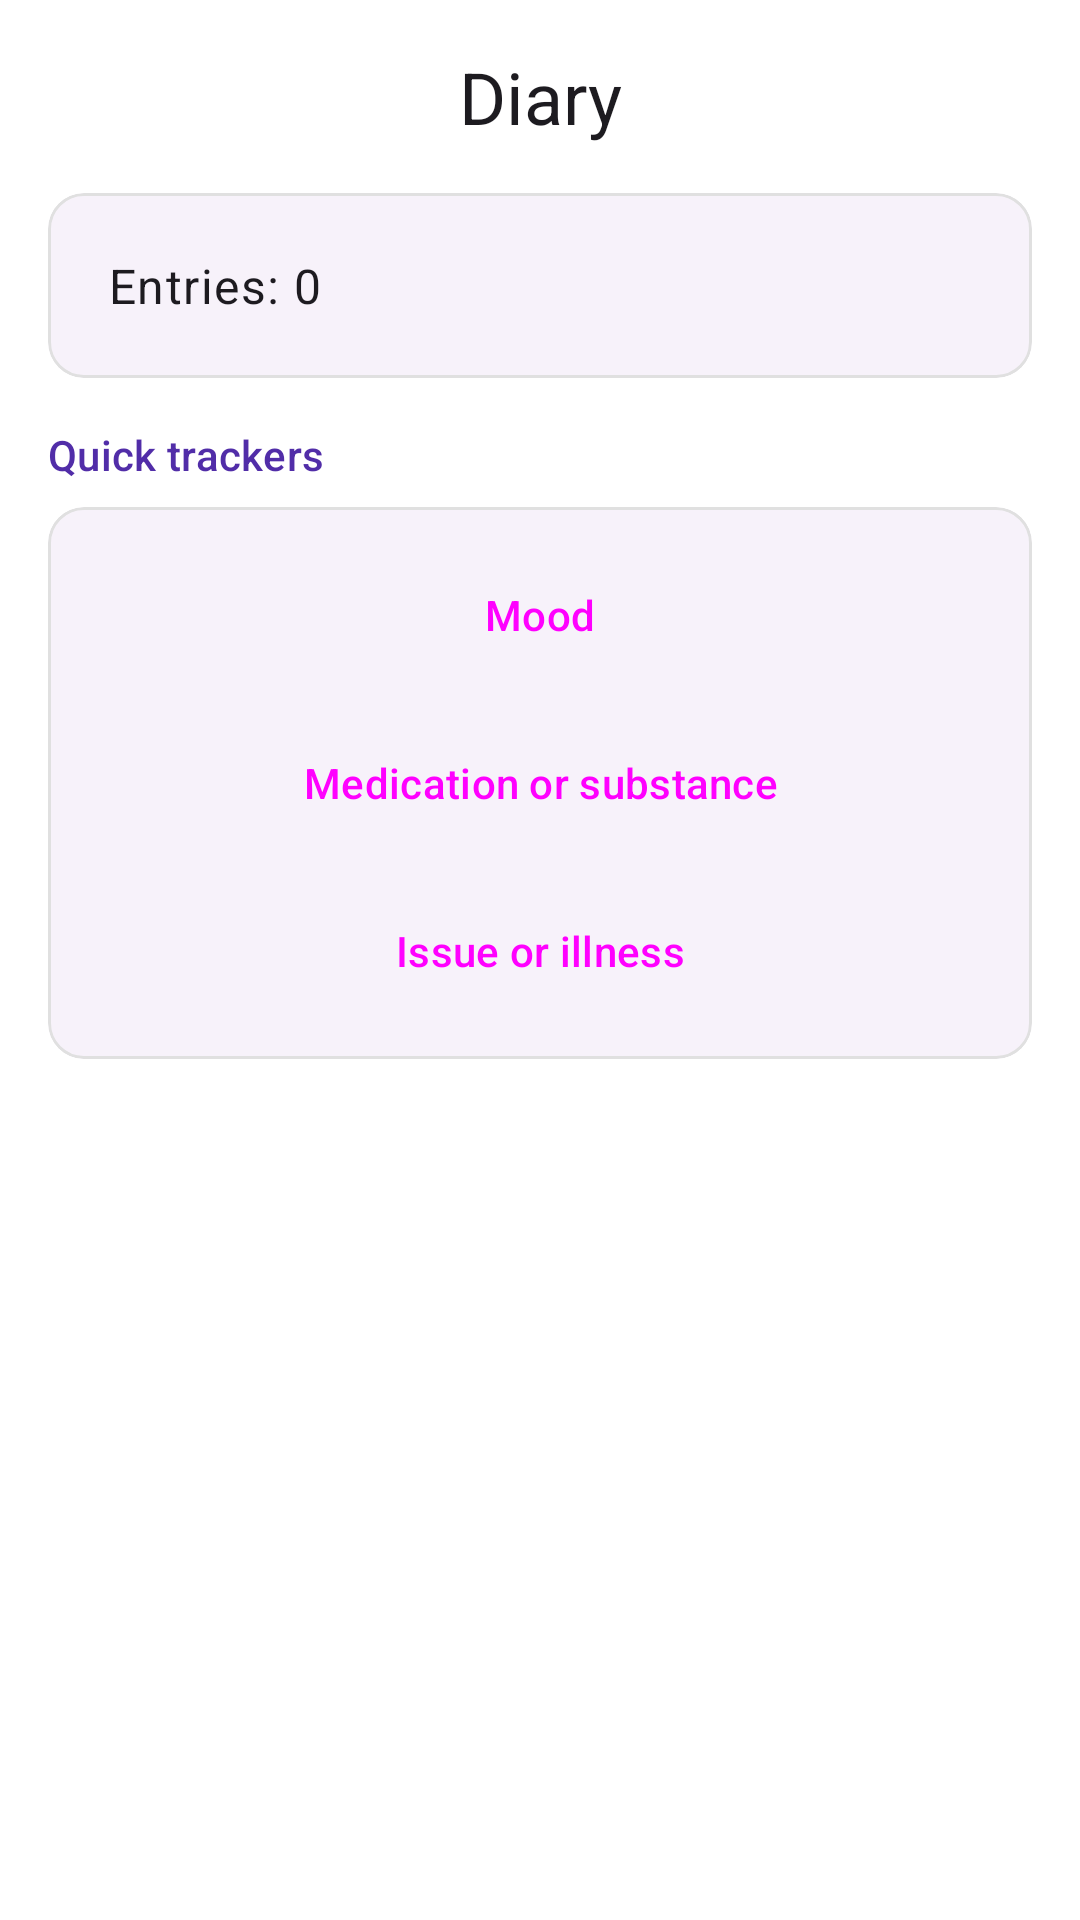

The Android layout XML behind this screen, and the referenced resources:
<!-- AndroidManifest.xml: application theme Theme.DrugDiary -->
<!-- res/layout/fragment_diary.xml -->
<?xml version="1.0" encoding="utf-8"?>
<androidx.core.widget.NestedScrollView xmlns:android="http://schemas.android.com/apk/res/android"
    xmlns:app="http://schemas.android.com/apk/res-auto"
    android:layout_width="match_parent"
    android:layout_height="match_parent">

    <LinearLayout
        android:layout_width="match_parent"
        android:layout_height="wrap_content"
        android:orientation="vertical"
        android:padding="16dp">

        <TextView
            android:layout_width="match_parent"
            android:layout_height="wrap_content"
            android:layout_marginBottom="16dp"
            android:text="@string/diary"
            android:textAlignment="center"
            android:textAppearance="@style/TextAppearance.Material3.HeadlineSmall" />

        <com.google.android.material.card.MaterialCardView
            android:layout_width="match_parent"
            android:layout_height="wrap_content"
            android:layout_marginBottom="16dp">

            <TextView
                android:id="@+id/text_diary_summary"
                android:layout_width="match_parent"
                android:layout_height="wrap_content"
                android:padding="20dp"
                android:text="@string/entries_zero"
                android:textAppearance="@style/TextAppearance.Material3.BodyLarge" />
        </com.google.android.material.card.MaterialCardView>

        <TextView
            android:layout_width="wrap_content"
            android:layout_height="wrap_content"
            android:layout_marginBottom="8dp"
            android:text="@string/quick_trackers"
            android:textAppearance="@style/TextAppearance.Material3.LabelLarge"
            android:textColor="?attr/colorSecondary" />

        <com.google.android.material.card.MaterialCardView
            android:layout_width="match_parent"
            android:layout_height="wrap_content">

            <LinearLayout
                android:layout_width="match_parent"
                android:layout_height="wrap_content"
                android:orientation="vertical"
                android:padding="12dp">

                <Button
                    android:id="@+id/button_quick_mood"
                    style="@style/Widget.Material3.Button.TonalButton"
                    android:layout_width="match_parent"
                    android:layout_height="wrap_content"
                    android:text="@string/mood"
                    app:icon="@android:drawable/ic_menu_compass" />

                <Button
                    android:id="@+id/button_quick_medication"
                    style="@style/Widget.Material3.Button.TonalButton"
                    android:layout_width="match_parent"
                    android:layout_height="wrap_content"
                    android:layout_marginTop="8dp"
                    android:text="@string/medication_or_substance"
                    app:icon="@android:drawable/ic_menu_edit" />

                <Button
                    android:id="@+id/button_quick_issue"
                    style="@style/Widget.Material3.Button.TonalButton"
                    android:layout_width="match_parent"
                    android:layout_height="wrap_content"
                    android:layout_marginTop="8dp"
                    android:text="@string/issue_or_illness"
                    app:icon="@android:drawable/ic_dialog_alert" />
            </LinearLayout>
        </com.google.android.material.card.MaterialCardView>
    </LinearLayout>
</androidx.core.widget.NestedScrollView>
<!-- resources referenced by this layout -->
<resources>
  <string name="diary">Diary</string>
  <string name="entries_zero">Entries: 0</string>
  <string name="issue_or_illness">Issue or illness</string>
  <string name="medication_or_substance">Medication or substance</string>
  <string name="mood">Mood</string>
  <string name="quick_trackers">Quick trackers</string>
  <style name="Theme.DrugDiary" parent="Base.Theme.DrugDiary" />
  <color name="light_accent_primary">#673AB7</color>
  <color name="white">#FFFFFFFF</color>
  <color name="light_selected">#EDE7F6</color>
  <color name="light_text_primary">#212121</color>
  <color name="light_accent_secondary">#512DA8</color>
  <color name="light_accent_highlight">#B39DDB</color>
  <color name="light_bg_primary">#FFFFFF</color>
  <color name="light_surface">#F5F5F5</color>
  <color name="light_text_secondary">#757575</color>
  <color name="light_border">#E0E0E0</color>
  <style name="ShapeAppearance.DrugDiary.Sharp" parent="ShapeAppearance.Material3.SmallComponent">
          <item name="cornerSize">0dp</item>
      </style>
  <style name="ShapeAppearance.DrugDiary.Medium" parent="ShapeAppearance.Material3.MediumComponent">
          <item name="cornerSize">12dp</item>
      </style>
  <style name="Widget.DrugDiary.Button" parent="Widget.Material3.Button">
          <item name="android:insetTop">0dp</item>
          <item name="android:insetBottom">0dp</item>
          <item name="shapeAppearance">@style/ShapeAppearance.DrugDiary.Sharp</item>
      </style>
  <style name="Widget.DrugDiary.Card" parent="Widget.Material3.CardView.Elevated">
          <item name="cardElevation">0dp</item>
          <item name="strokeWidth">1dp</item>
          <item name="strokeColor">?attr/colorOutline</item>
          <item name="shapeAppearance">@style/ShapeAppearance.DrugDiary.Medium</item>
      </style>
  <style name="Widget.DrugDiary.BottomNavigationView" parent="Widget.Material3.BottomNavigationView">
          <item name="itemActiveIndicatorStyle">@style/Widget.DrugDiary.ActiveIndicator</item>
          <item name="itemIconSize">@dimen/icon_size_nav</item>
          <item name="labelVisibilityMode">unlabeled</item>
          <item name="backgroundTint">?attr/colorSurface</item>
          <item name="itemRippleColor">@null</item>
      </style>
  <style name="Widget.DrugDiary.TextInputLayout" parent="Widget.Material3.TextInputLayout.OutlinedBox">
          <item name="shapeAppearance">@style/ShapeAppearance.DrugDiary.Sharp</item>
          <item name="boxStrokeWidth">1dp</item>
          <item name="boxStrokeWidthFocused">1dp</item>
      </style>
  <style name="Widget.DrugDiary.ActiveIndicator" parent="Widget.Material3.BottomNavigationView.ActiveIndicator">
          <item name="android:color">?attr/colorPrimaryContainer</item>
          <item name="android:width">76dp</item>
          <item name="android:height">56dp</item>
          <item name="shapeAppearance">@style/ShapeAppearance.DrugDiary.Sharp</item>
      </style>
  <dimen name="icon_size_nav">26dp</dimen>
</resources>
